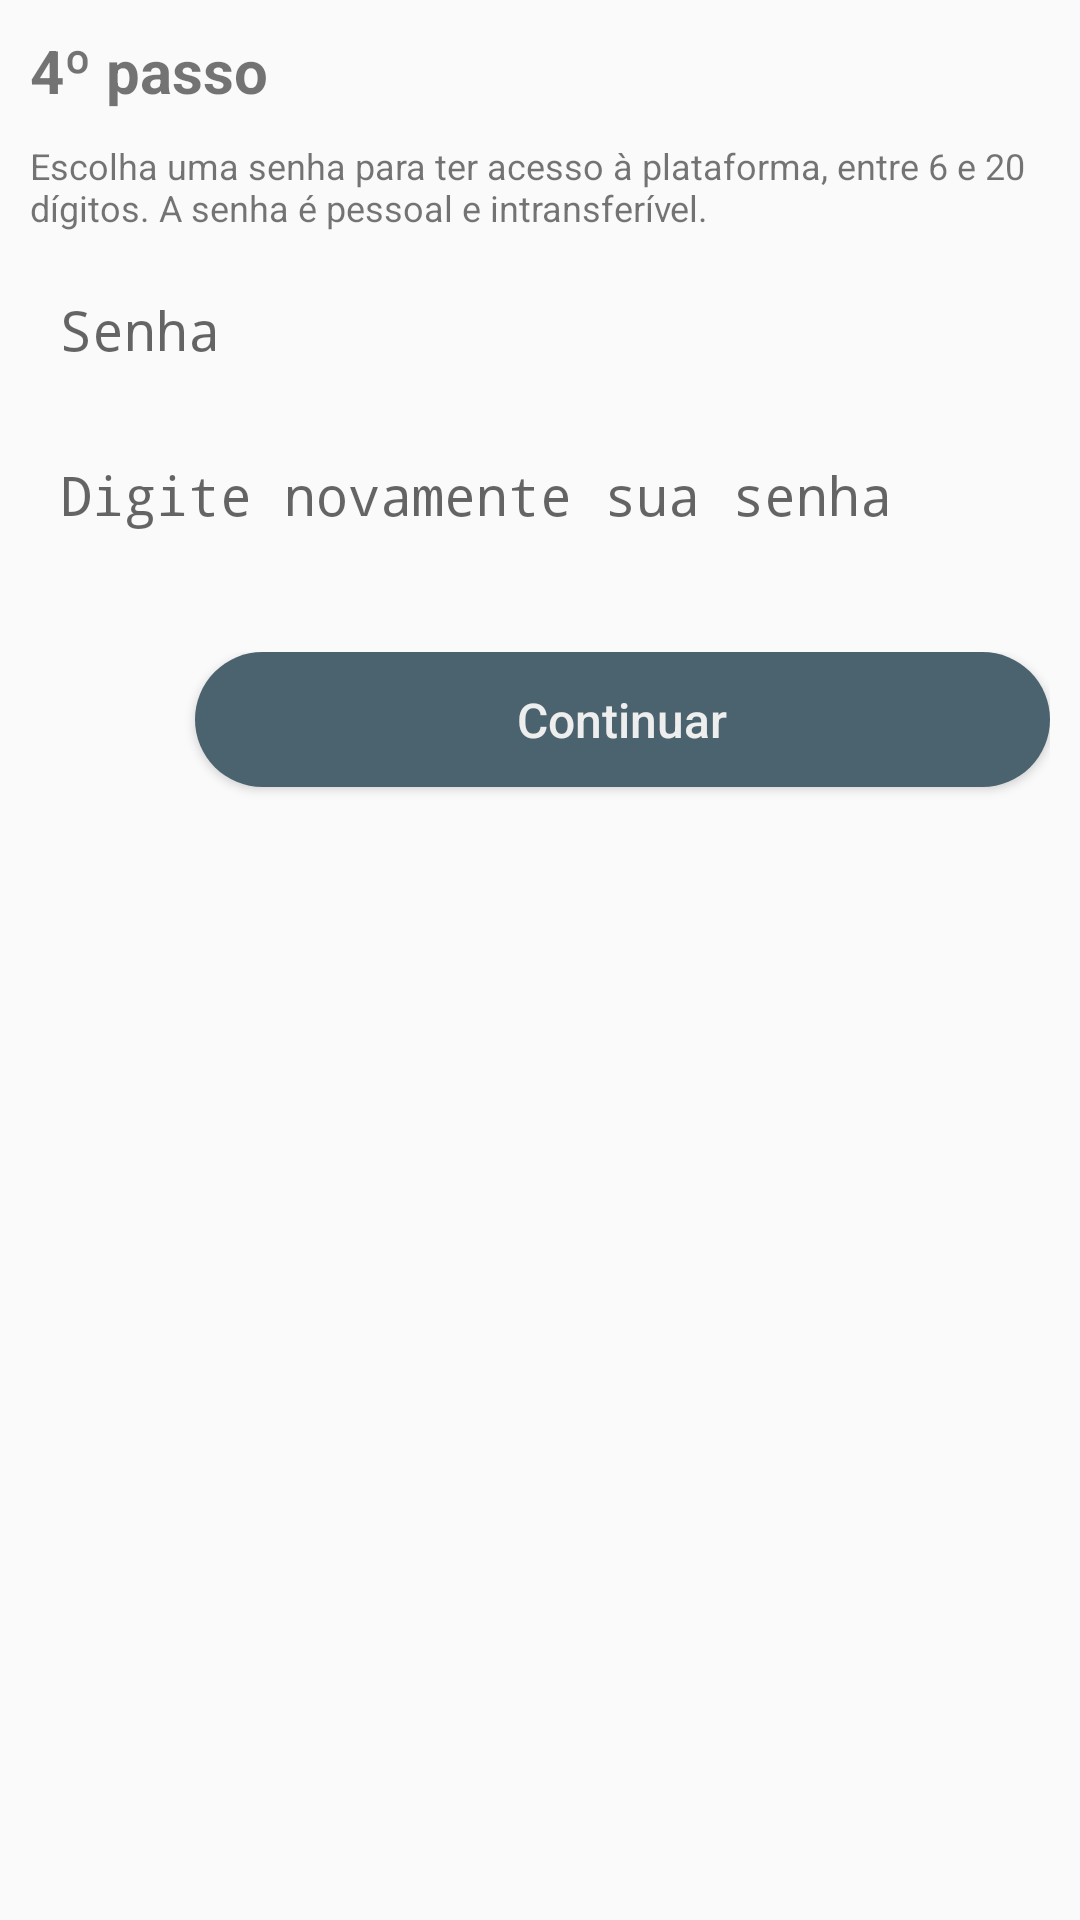

Here is an Android app screen rendered from its layout file. Give the layout XML and the strings, colors and styles it references.
<!-- AndroidManifest.xml: application theme AppTheme.NoActionBar -->
<!-- res/layout/fragment_loginactivity_cadastro_passo4.xml -->
<?xml version="1.0" encoding="utf-8"?>
<ScrollView xmlns:android="http://schemas.android.com/apk/res/android"
    android:layout_width="match_parent"
    android:layout_height="match_parent"
    xmlns:app="http://schemas.android.com/apk/res-auto"
    xmlns:ms_background_color="http://schemas.android.com/tools">

    <LinearLayout
        android:layout_width="match_parent"
        android:layout_height="wrap_content"
        android:orientation="vertical"
        android:layout_centerHorizontal="true"
        android:layout_marginTop="10dp"
        android:paddingBottom="10dp"
        android:layout_marginLeft="10dp"
        android:layout_marginRight="10dp">

        <TextView
            android:layout_width="wrap_content"
            android:layout_height="wrap_content"
            android:textSize="20sp"
            android:textStyle="bold"
            android:layout_marginBottom="10dp"
            android:text="4º passo"/>

        <TextView
            android:layout_width="wrap_content"
            android:layout_height="wrap_content"
            android:textSize="12sp"
            android:layout_marginBottom="10dp"
            android:text="Escolha uma senha para ter acesso à plataforma, entre 6 e 20 dígitos. A senha é pessoal e intransferível."/>

        <EditText
            android:id="@+id/editTextSenha1"
            android:layout_width="match_parent"
            android:layout_height="45dp"
            android:layout_gravity="center"
            android:paddingLeft="10dp"
            android:paddingRight="10dp"
            android:background="@drawable/background_edittext"
            android:inputType="textPassword"
            android:ems="10"
            android:maxLength="20"
            android:hint="Senha"
            android:layout_marginBottom="10dp" />

        <EditText
            android:id="@+id/editTextSenha2"
            android:layout_width="match_parent"
            android:layout_height="45dp"
            android:layout_gravity="center"
            android:paddingLeft="10dp"
            android:paddingRight="10dp"
            android:background="@drawable/background_edittext"
            android:inputType="textPassword"
            android:ems="10"
            android:maxLength="20"
            android:hint="Digite novamente sua senha"
            android:layout_marginBottom="10dp" />

        <LinearLayout
            android:layout_width="match_parent"
            android:layout_height="wrap_content"
            android:layout_marginTop="20dp">

            <Button
                android:layout_width="45dp"
                android:layout_height="45dp"
                android:onClick="button_back"
                android:background="@drawable/background_button_circle"
                android:textColor="@color/colorWhite"
                android:clickable="true"
                android:textAllCaps="false"
                android:textSize="16sp"
                android:layout_marginRight="10dp"
                android:layout_marginBottom="10dp"/>

            <Button
                android:id="@+id/buttonContinuar"
                android:layout_width="match_parent"
                android:layout_height="45dp"
                android:background="@drawable/background_button"
                android:textColor="@color/colorWhite"
                android:clickable="true"
                android:textAllCaps="false"
                android:textSize="16sp"
                android:layout_marginBottom="10dp"
                android:text="Continuar" />

        </LinearLayout>

    </LinearLayout>

</ScrollView>
<!-- resources referenced by this layout -->
<resources>
  <color name="colorWhite">#eeeeee</color>
  <!-- drawable background_button (drawable) -->
  <selector xmlns:android="http://schemas.android.com/apk/res/android">
  
      <item android:state_pressed="true">
  
          <shape>
              <corners
                  android:radius="30dp" />
              <solid android:color="@color/colorAccent"/>
          </shape>
  
      </item>
  
      <item android:state_enabled="true">
  
          <shape>
              <corners
                  android:radius="30dp" />
              <solid android:color="@color/colorPrimaryDark"/>
          </shape>
  
      </item>
  
  </selector>
  <!-- drawable background_button_circle (drawable) -->
  <selector xmlns:android="http://schemas.android.com/apk/res/android">
  
      <item android:state_pressed="true">
  
          <layer-list>
              <item>
                  <shape android:shape="oval">
                      <solid android:color="@color/colorAccent"/>
                  </shape>
              </item>
              <item
                  android:drawable="@drawable/icon_back"
                  android:bottom="10dp"
                  android:left="10dp"
                  android:right="10dp"
                  android:top="10dp"/>
          </layer-list>
  
      </item>
  
      <item android:state_enabled="true">
  
          <layer-list>
              <item>
                  <shape android:shape="oval">
                      <solid android:color="@color/colorPrimaryDark"/>
                  </shape>
              </item>
              <item
                  android:drawable="@drawable/icon_back"
                  android:bottom="10dp"
                  android:left="10dp"
                  android:right="10dp"
                  android:top="10dp"/>
          </layer-list>
  
      </item>
  
  </selector>
  <style name="AppTheme.NoActionBar">
          <item name="windowActionBar">false</item>
          <item name="windowNoTitle">true</item>
      </style>
  <color name="colorAccent">#a7c0cd</color>
  <color name="colorPrimaryDark">#4b636e</color>
</resources>
